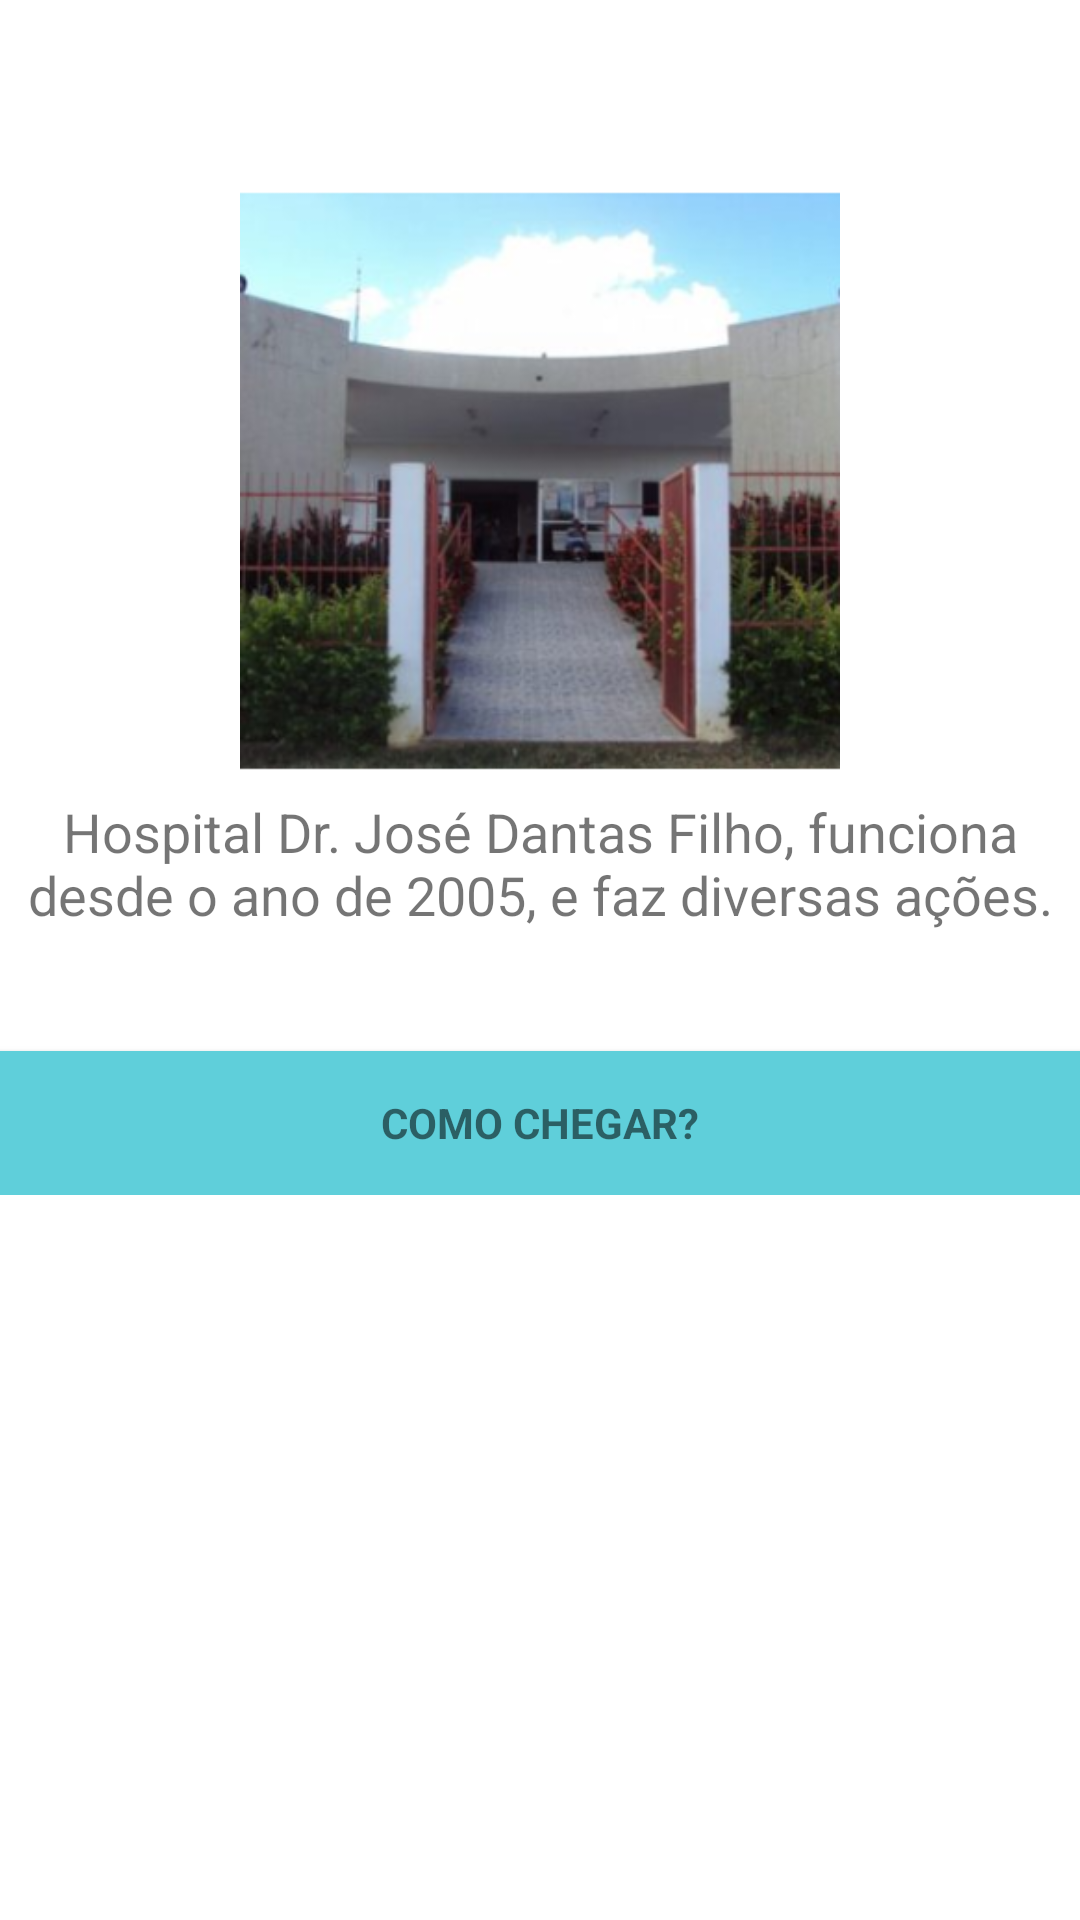

Layout XML and referenced resources for this Android screen:
<!-- AndroidManifest.xml: application theme AppTheme -->
<!-- res/layout/hospital_view.xml -->
<?xml version="1.0" encoding="utf-8"?>
<LinearLayout xmlns:android="http://schemas.android.com/apk/res/android"
    xmlns:app="http://schemas.android.com/apk/res-auto"
    xmlns:tools="http://schemas.android.com/tools"
    android:orientation="vertical" android:layout_width="match_parent"
    android:layout_height="match_parent"
    android:background="#ffffff"
    >

    <ScrollView
        android:layout_width="match_parent"
        android:layout_height="match_parent">

        <LinearLayout
            android:layout_width="match_parent"
            android:layout_height="wrap_content"
            android:orientation="vertical" >

            <ImageView
                android:layout_width="match_parent"
                android:layout_height="200dp"
                android:layout_gravity="center"
                android:layout_marginTop="60dp"
                android:src="@mipmap/hospital" />

            <TextView
                android:layout_width="match_parent"
                android:layout_height="wrap_content"
                android:layout_gravity="fill_horizontal"
                android:layout_marginTop="5dp"
                android:textSize="18dp"
                android:text="Hospital Dr. José Dantas Filho, funciona desde o ano de 2005, e faz diversas ações."
                android:textAlignment="center"></TextView>

            <Button
                android:id="@+id/signupbutton"
                style="?android:textAppearanceSmall"
                android:layout_width="match_parent"
                android:layout_height="wrap_content"
                android:layout_marginTop="40dp"
                android:text="COMO CHEGAR?"
                android:background="@color/colorPrimaryDark"
                android:textStyle="bold" />
        </LinearLayout>
    </ScrollView>

</LinearLayout>
<!-- resources referenced by this layout -->
<resources>
  <color name="colorPrimaryDark">#5fcfda</color>
  <!-- mipmap hospital: png bitmap (mipmap-hdpi, 57230 bytes) -->
  <style name="AppTheme" parent="Theme.AppCompat.Light.DarkActionBar">
          
          <item name="colorPrimary">@android:color/white</item>
          <item name="colorPrimaryDark">@color/colorPrimaryDark</item>
          <item name="colorAccent">@color/colorAccent</item>
          <item name="android:colorBackground">@color/background_material_light</item>
      </style>
  <color name="colorAccent">#fefefe</color>
  <color name="background_material_light">#ffffff</color>
</resources>
